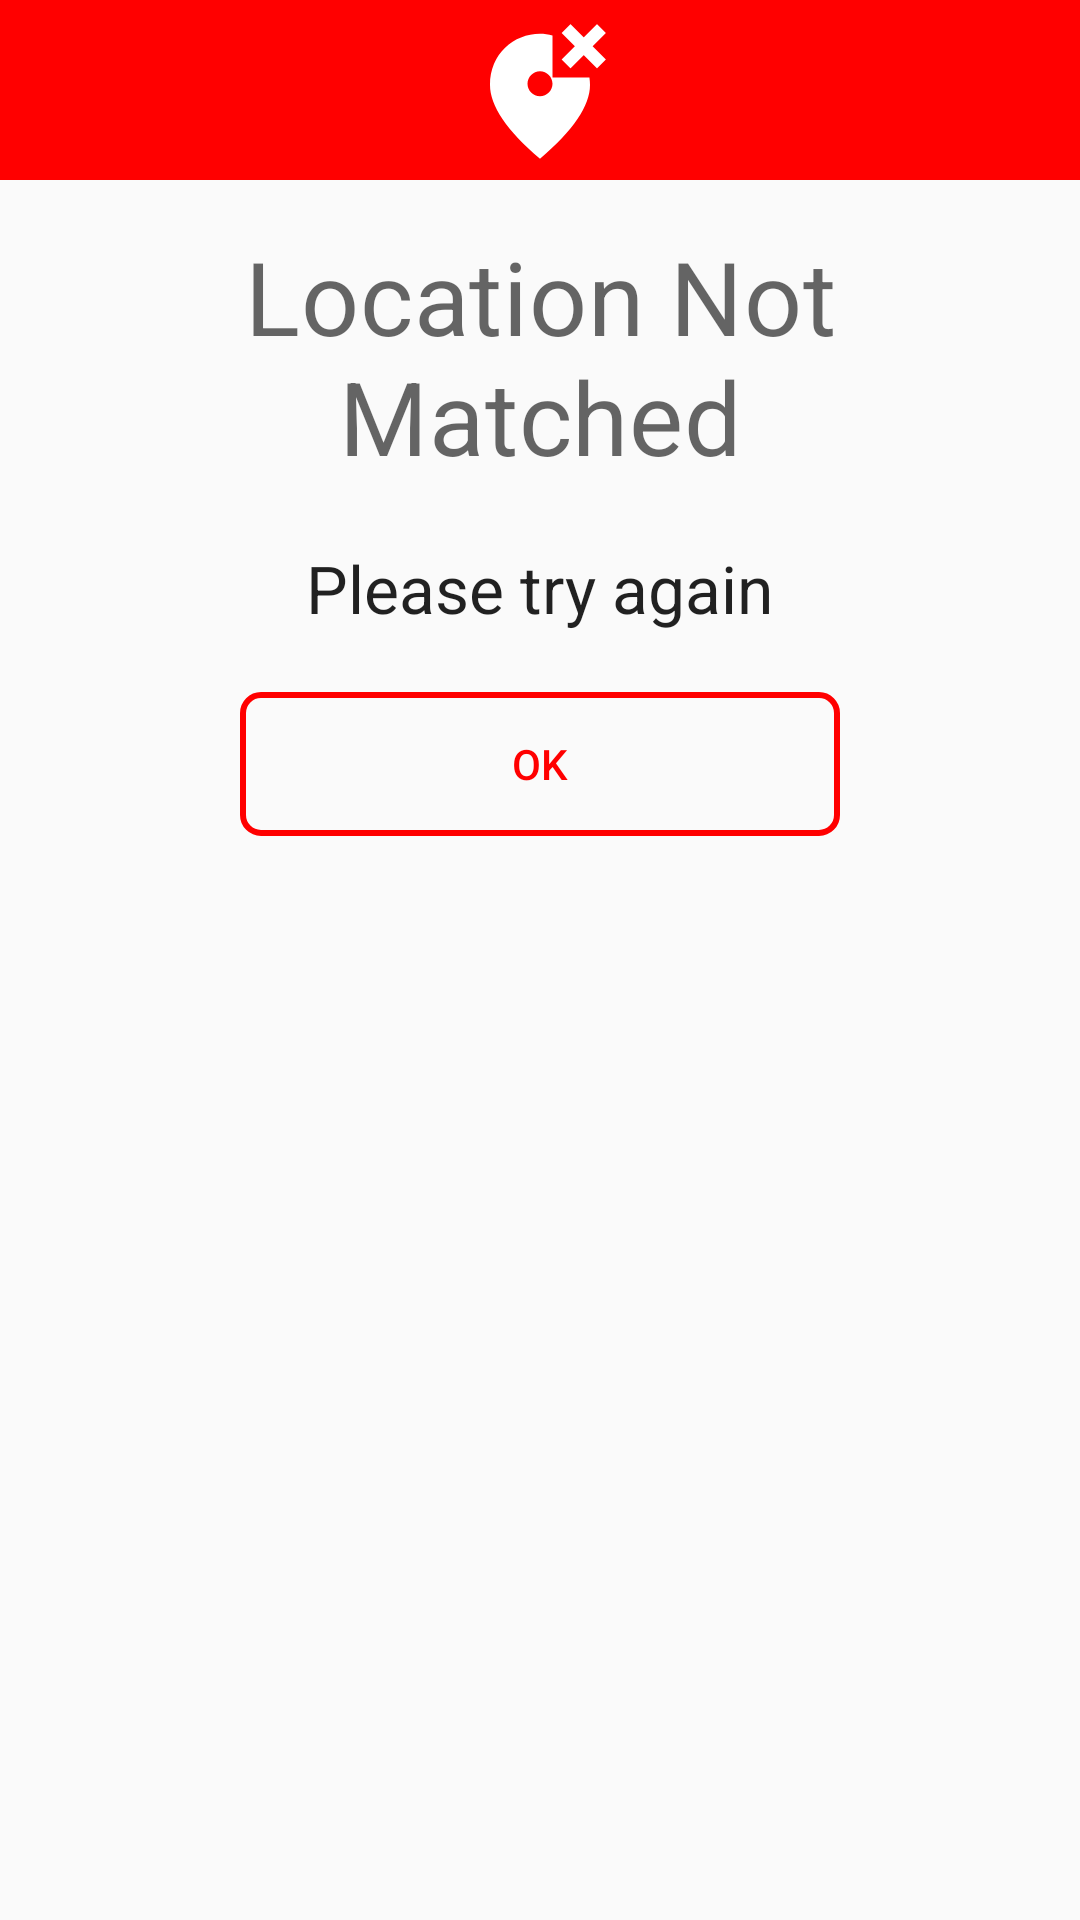

Produce the Android XML layout that renders to this screen, including the resource entries it uses.
<!-- AndroidManifest.xml: application theme AppTheme -->
<!-- res/layout/error_dialog.xml -->
<?xml version="1.0" encoding="utf-8"?>
<LinearLayout xmlns:android="http://schemas.android.com/apk/res/android" xmlns:app="http://schemas.android.com/apk/res-auto" xmlns:aapt="http://schemas.android.com/aapt" android:orientation="vertical" android:layout_width="match_parent" android:layout_height="match_parent">
    <RelativeLayout
        android:background="@color/Red"
        android:layout_width="match_parent"
        android:layout_height="60dp">
        <ImageView
            android:background="@drawable/baseline_wrong_location_24"
            android:layout_width="50dp"
            android:layout_height="50dp"
            android:layout_centerInParent="true"/>
    </RelativeLayout>
    <LinearLayout
        android:orientation="vertical"
        android:padding="16dp"
        android:layout_width="match_parent"
        android:layout_height="wrap_content">
        <TextView
            android:textAppearance="@style/TextAppearance.MaterialComponents.Headline4"
            android:gravity="center_horizontal"
            android:layout_width="match_parent"
            android:layout_height="wrap_content"
            android:text="Location Not Matched"
            android:textAlignment="center"/>
        <TextView
            android:textAppearance="@style/TextAppearance.AppCompat.Large"
            android:layout_gravity="center"
            android:id="@+id/text_success"
            android:layout_width="wrap_content"
            android:layout_height="wrap_content"
            android:layout_marginTop="20dp"
            android:text="Please try again"
            android:textAlignment="center"/>
        <androidx.appcompat.widget.AppCompatButton
            android:textColor="@color/Red"
            android:layout_gravity="center"
            android:id="@+id/buttonOk"
            android:background="@drawable/button_background_success"
            android:layout_width="200dp"
            android:layout_height="wrap_content"
            android:layout_marginTop="20dp"
            android:text="OK"/>
    </LinearLayout>
</LinearLayout>
<!-- resources referenced by this layout -->
<resources>
  <color name="Red">#FF0000</color>
  <!-- drawable baseline_wrong_location_24 (drawable) -->
  <?xml version="1.0" encoding="utf-8"?>
  <vector xmlns:android="http://schemas.android.com/apk/res/android" xmlns:app="http://schemas.android.com/apk/res-auto" xmlns:aapt="http://schemas.android.com/aapt" android:tint="#ffffff" android:height="24dp" android:width="24dp" android:viewportWidth="24" android:viewportHeight="24">
      <path android:fillColor="@android:color/white" android:pathData="M14,10V3.26C13.35,3.09 12.68,3 12,3c-4.2,0 -8,3.22 -8,8.2c0,3.32 2.67,7.25 8,11.8c5.33,-4.55 8,-8.48 8,-11.8c0,-0.41 -0.04,-0.81 -0.09,-1.2H14zM12,13c-1.1,0 -2,-0.9 -2,-2c0,-1.1 0.9,-2 2,-2s2,0.9 2,2C14,12.1 13.1,13 12,13z"/>
      <path android:fillColor="@android:color/white" android:pathData="M22.54,2.88l-1.42,-1.42l-2.12,2.13l-2.12,-2.13l-1.42,1.42l2.13,2.12l-2.13,2.12l1.42,1.42l2.12,-2.13l2.12,2.13l1.42,-1.42l-2.13,-2.12z"/>
  </vector>
  <!-- drawable button_background_success (drawable) -->
  <?xml version="1.0" encoding="utf-8"?>
  <selector xmlns:android="http://schemas.android.com/apk/res/android" xmlns:app="http://schemas.android.com/apk/res-auto" xmlns:aapt="http://schemas.android.com/aapt">
      <item>
          <shape>
              <stroke android:width="2dp" android:color="@color/Red"/>
              <solid android:color="@android:color/transparent"/>
              <corners android:topLeftRadius="6dp" android:topRightRadius="6dp" android:bottomLeftRadius="6dp" android:bottomRightRadius="6dp"/>
          </shape>
      </item>
  </selector>
  <style name="AppTheme" parent="Theme.MaterialComponents.Light.NoActionBar.Bridge">
          
          <item name="colorPrimary">@color/colorPrimary</item>
          <item name="colorPrimaryDark">@color/colorPrimaryDark</item>
          <item name="colorAccent">@color/colorAccent</item>
          <item name="drawerArrowStyle">@style/DrawerArrowStyle</item>
      </style>
  <color name="colorPrimary">#64B5F6</color>
  <color name="colorPrimaryDark">#42A5F5</color>
  <color name="colorAccent">#1A73E8</color>
  <style name="DrawerArrowStyle" parent="@style/Widget.AppCompat.DrawerArrowToggle">
          <item name="spinBars">true</item>
          <item name="color">#000000</item>
      </style>
</resources>
